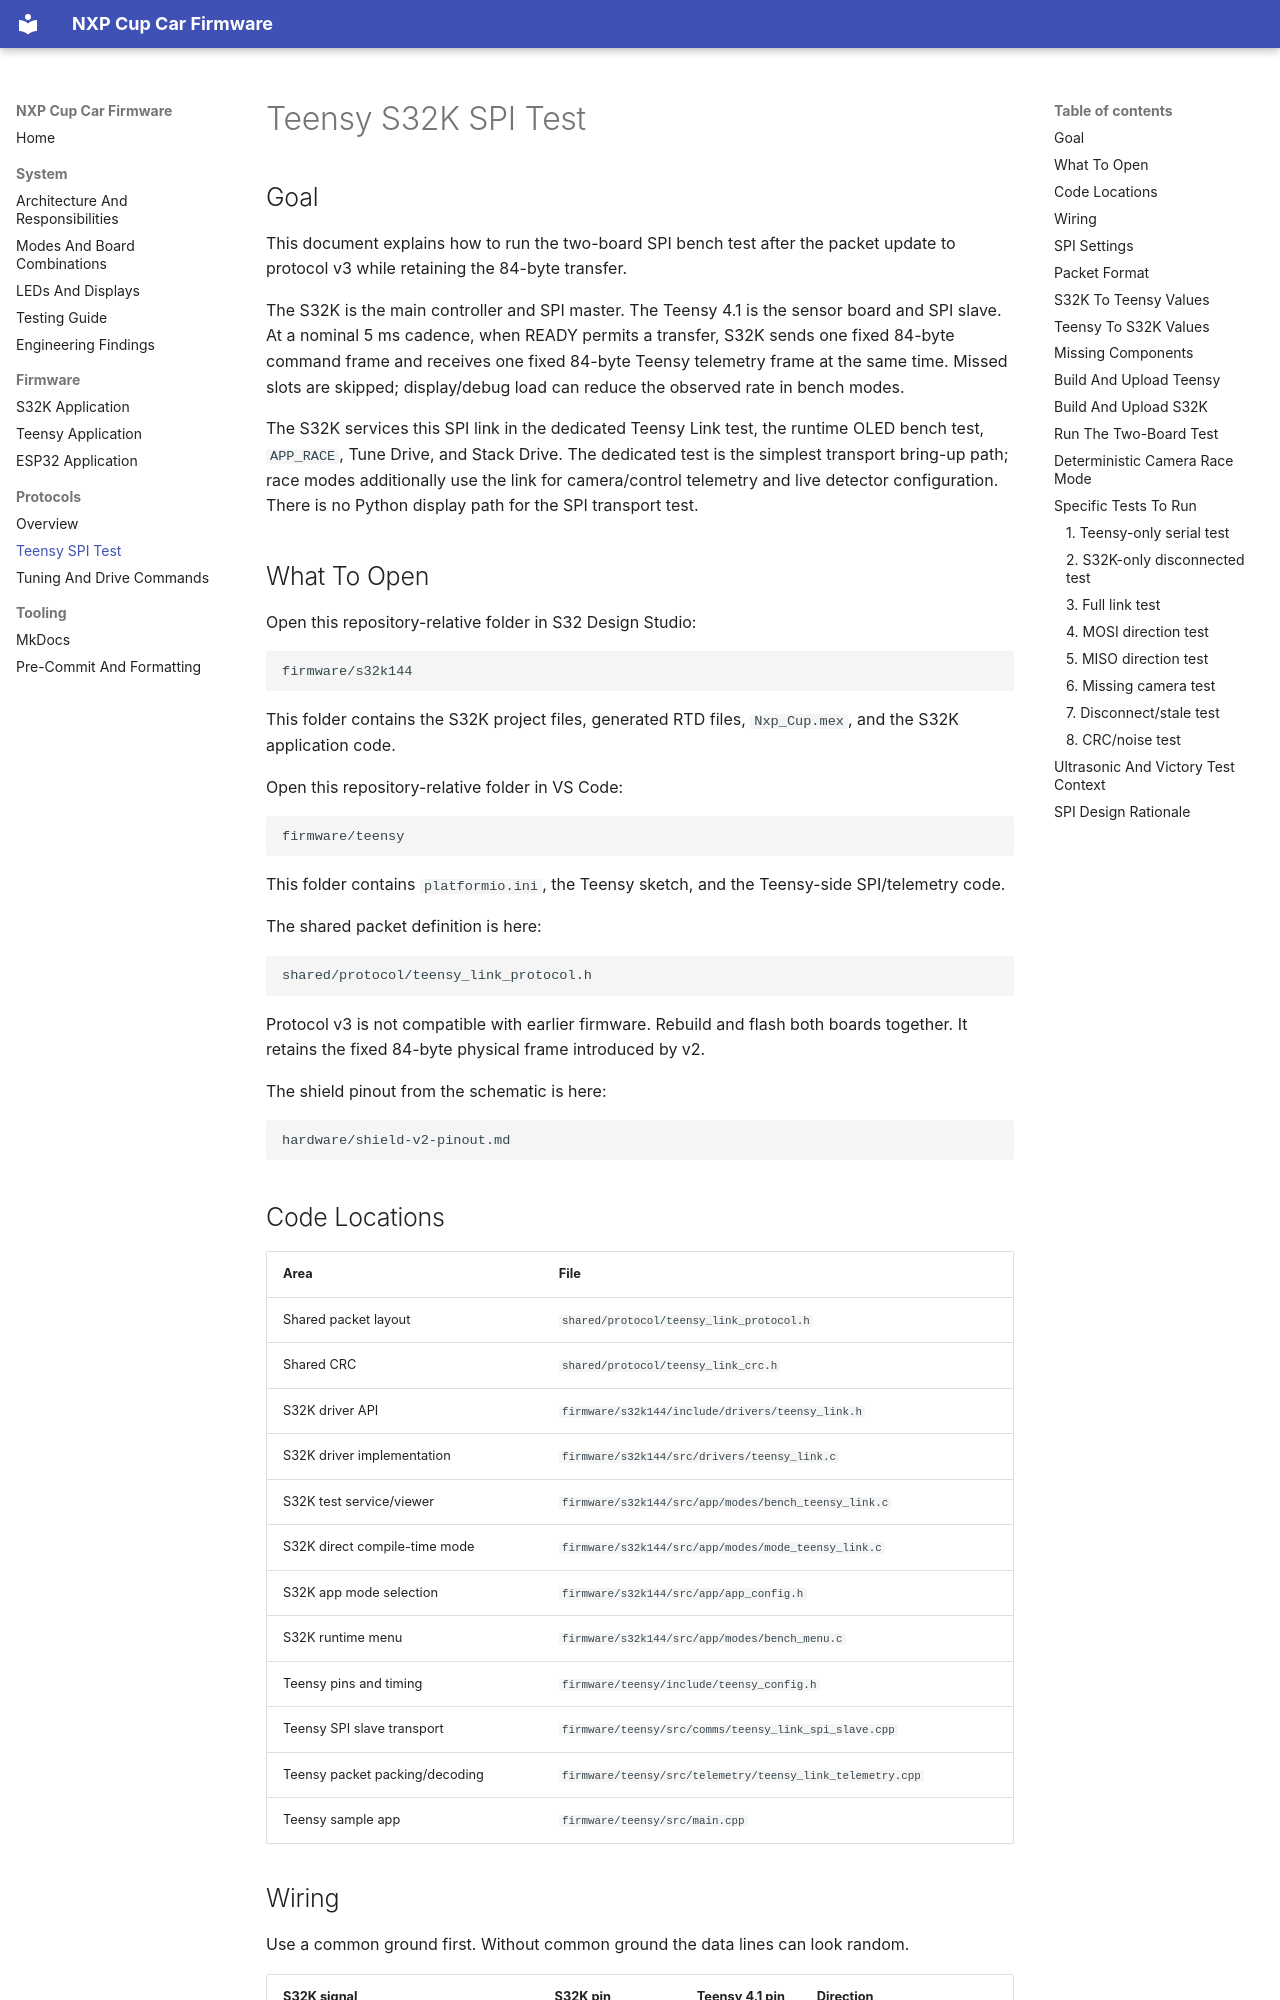

repository: michalfrohlich/NXP-Cup-EXPO · page: protocols/teensy-s32k-spi-test/index.html · generator: mkdocs

# Teensy S32K SPI Test

## Goal

This document explains how to run the two-board SPI bench test after the
packet update to protocol v3 while retaining the 84-byte transfer.

The S32K is the main controller and SPI master. The Teensy 4.1 is the sensor
board and SPI slave. At a nominal 5 ms cadence, when READY permits a transfer,
S32K sends one fixed 84-byte command frame and receives one fixed 84-byte
Teensy telemetry frame at the same time. Missed slots are skipped;
display/debug load can reduce the observed rate in bench modes.

The S32K services this SPI link in the dedicated Teensy Link test, the runtime
OLED bench test, `APP_RACE`, Tune Drive, and Stack Drive. The dedicated test is
the simplest transport bring-up path; race modes additionally use the link for
camera/control telemetry and live detector configuration. There is no Python
display path for the SPI transport test.

## What To Open

Open this repository-relative folder in S32 Design Studio:

```text
firmware/s32k144
```

This folder contains the S32K project files, generated RTD files, `Nxp_Cup.mex`,
and the S32K application code.

Open this repository-relative folder in VS Code:

```text
firmware/teensy
```

This folder contains `platformio.ini`, the Teensy sketch, and the Teensy-side
SPI/telemetry code.

The shared packet definition is here:

```text
shared/protocol/teensy_link_protocol.h
```

Protocol v3 is not compatible with earlier firmware. Rebuild and flash both
boards together. It retains the fixed 84-byte physical frame introduced by v2.

The shield pinout from the schematic is here:

```text
hardware/shield-v2-pinout.md
```
